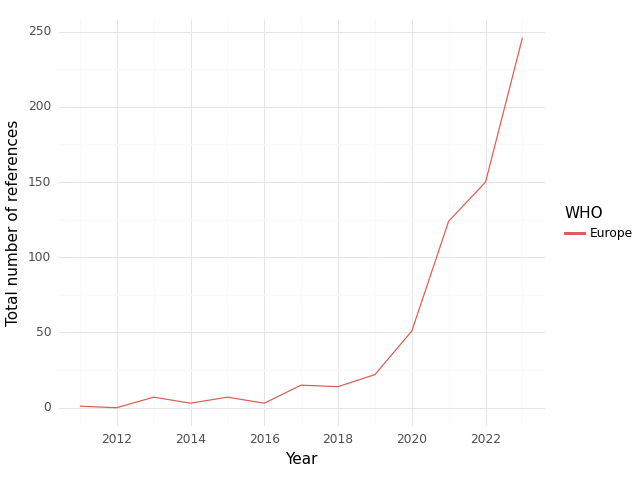

Values plotted in this chart, from the file beside it:
, WHO, Year, intersection, climate, health, sum
0, Europe, 2011, 1.0, 220.0, 122.0, 343.0
1, Europe, 2012, 0.0, 102.0, 116.0, 218.0
2, Europe, 2013, 7.0, 301.0, 366.0, 674.0
3, Europe, 2014, 3.0, 205.0, 292.0, 500.0
4, Europe, 2015, 7.0, 279.0, 483.0, 769.0
5, Europe, 2016, 3.0, 167.0, 286.0, 456.0
6, Europe, 2017, 15.0, 211.0, 565.0, 791.0
7, Europe, 2018, 14.0, 422.0, 774.0, 1210
8, Europe, 2019, 22.0, 467.0, 780.0, 1269
9, Europe, 2020, 51.0, 683.0, 980.0, 1714
10, Europe, 2021, 124.0, 1229, 2381, 3734
11, Europe, 2022, 150.0, 1850, 2879, 4879
12, Europe, 2023, 246.0, 4029, 3623, 7898
